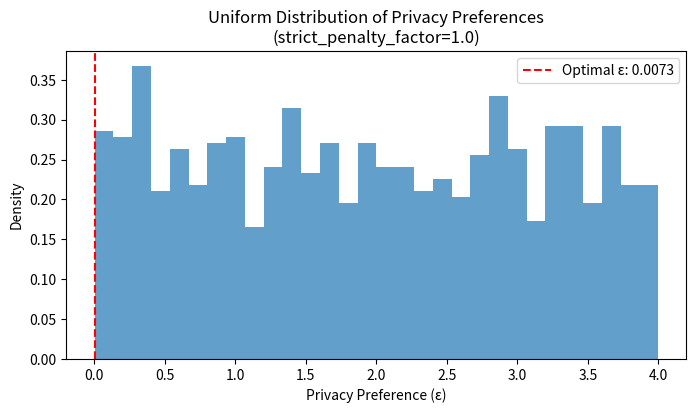
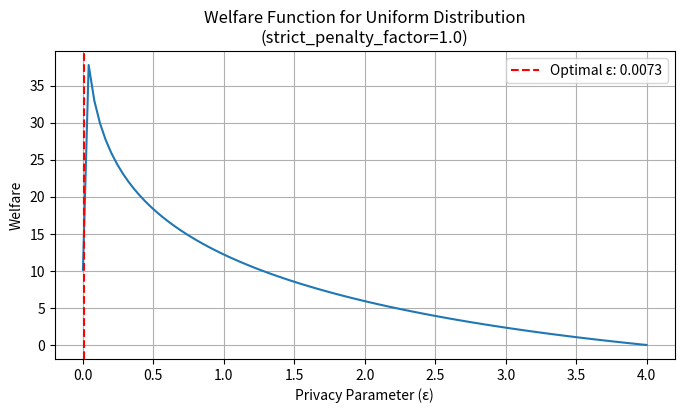
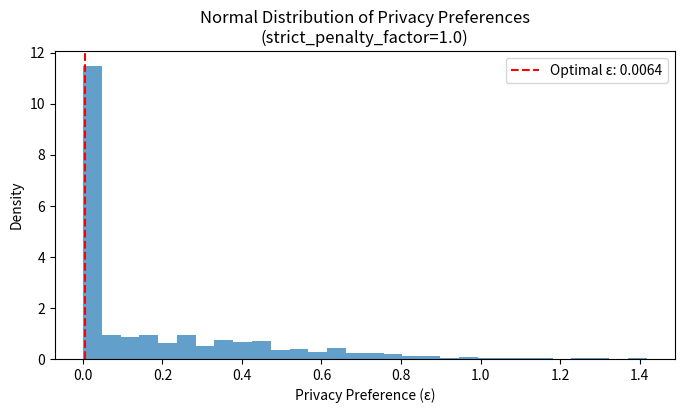
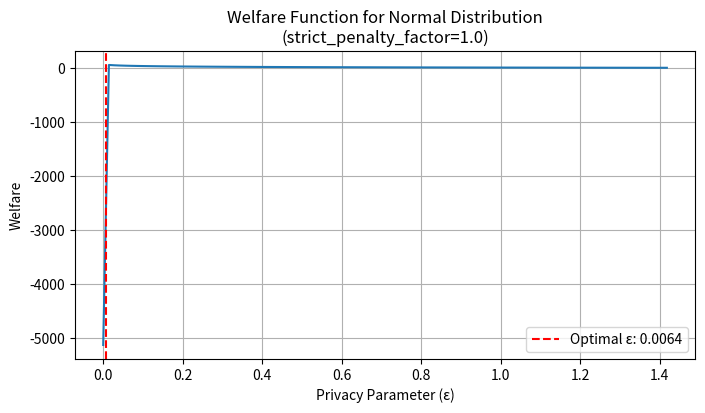
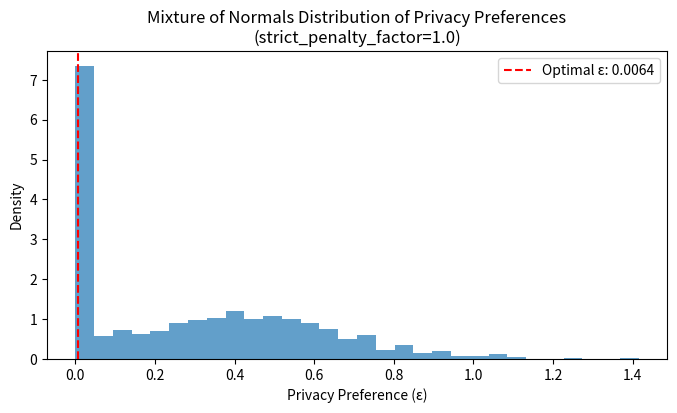
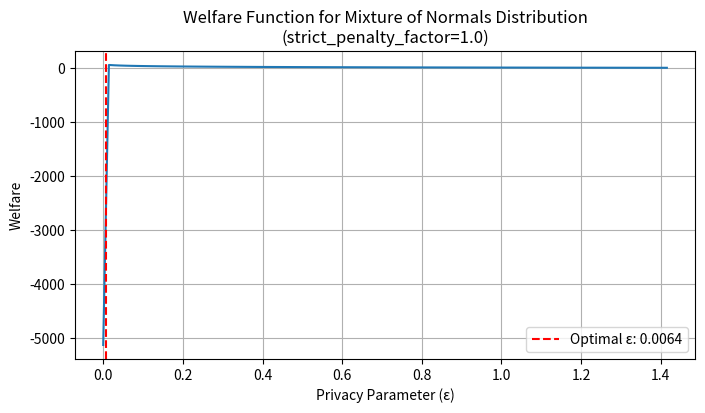
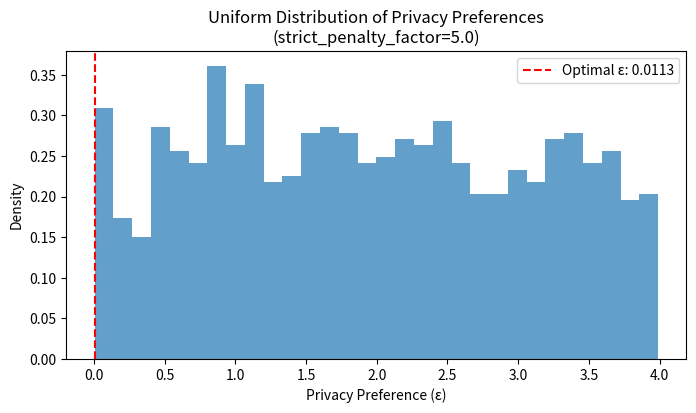
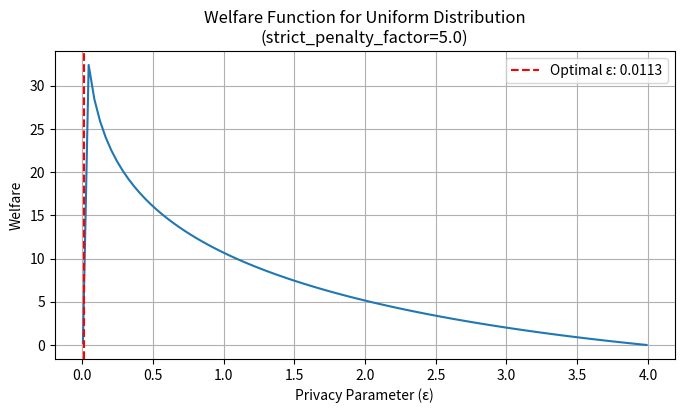
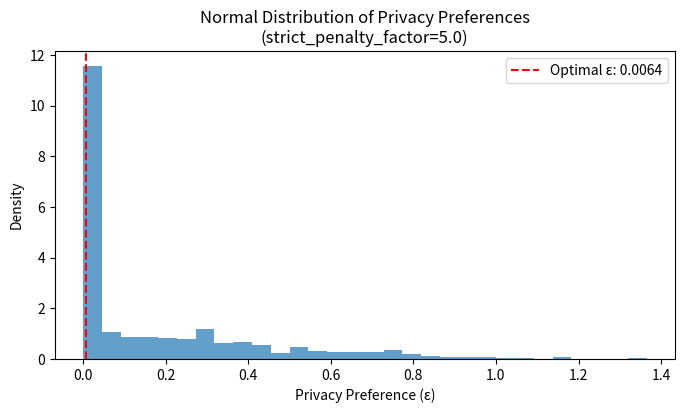
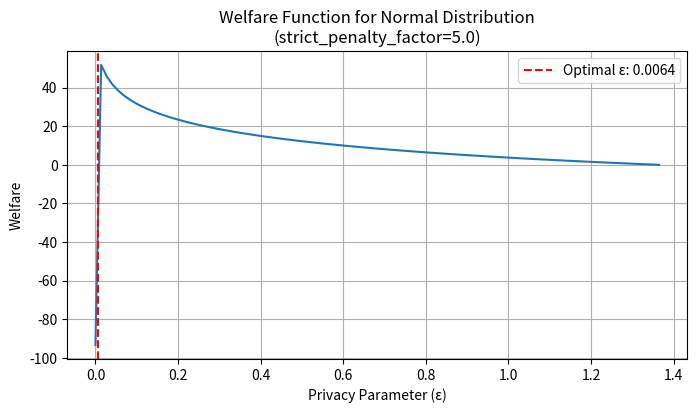
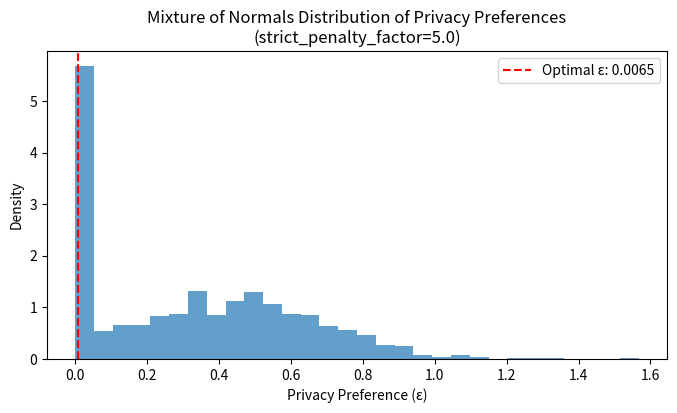
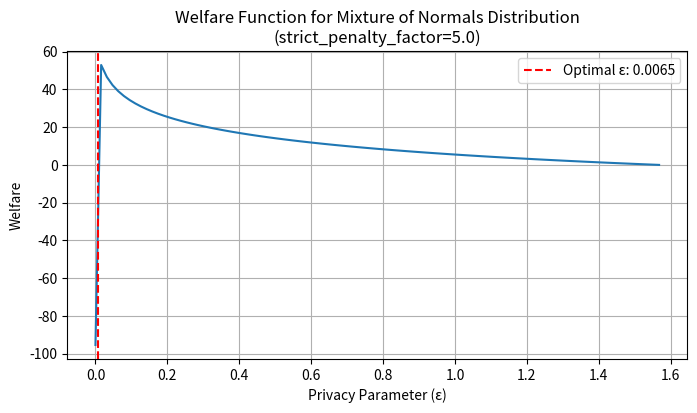
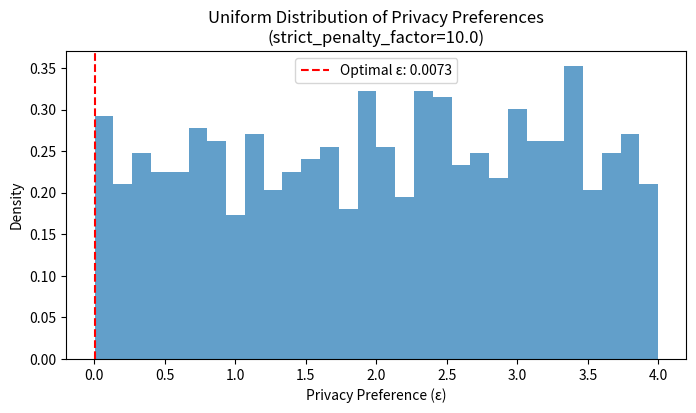
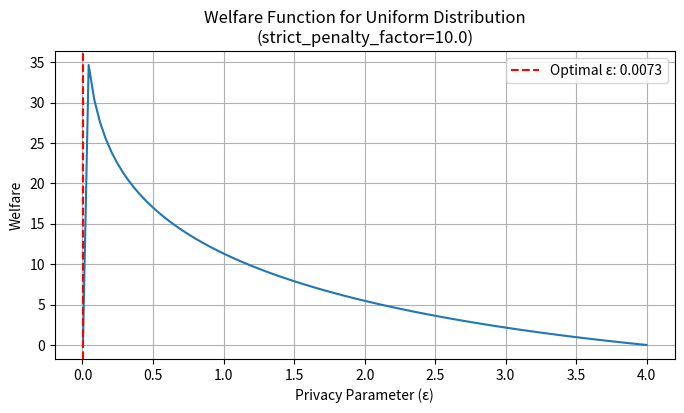
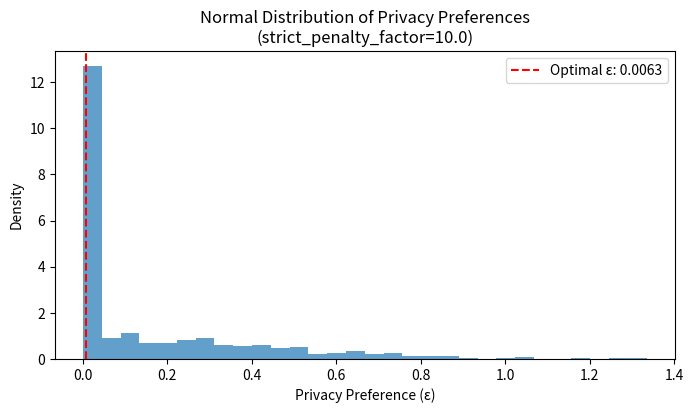
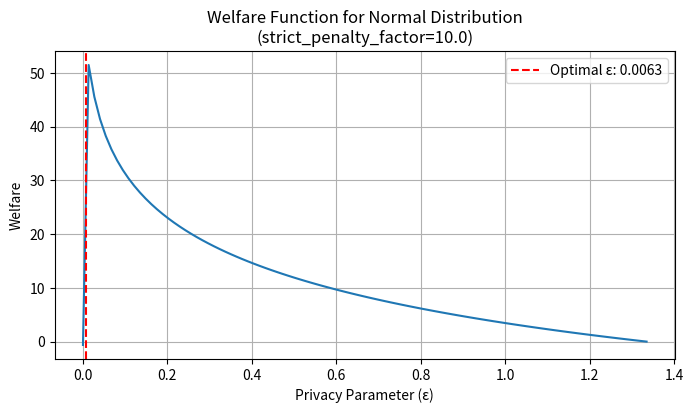

Generate these figures, in order, with matplotlib:
import numpy as np
from scipy import integrate
from scipy.optimize import minimize_scalar
from scipy.stats import norm
import matplotlib.pyplot as plt

def uniform_preferences(n_samples, low=0.00001, high=4.0):
    """Generate uniformly distributed preferences"""
    return np.random.uniform(low=low, high=high, size=n_samples)

def normal_preferences(n_samples, mu=0.5, sigma=0.15, low=0.00001, high=4.0):
    """
    Generate normally distributed preferences
    Truncated to [low,high] range since preferences should be bounded
    """
    samples = np.random.normal(mu, sigma, size=n_samples)
    return np.clip(samples, low, high)

def mixture_normal_preferences(n_samples, mus=[0.3, 0.7], sigmas=[0.1, 0.1], 
                             weights=[0.4, 0.6], low=0.00001, high=4.0):
    """
    Generate preferences from a mixture of normal distributions
    """
    n_components = len(mus)
    component_indices = np.random.choice(n_components, size=n_samples, p=weights)
    samples = np.zeros(n_samples)
    
    for i in range(n_components):
        mask = (component_indices == i)
        n_comp_samples = mask.sum()
        samples[mask] = np.random.normal(mus[i], sigmas[i], size=n_comp_samples)
    
    return np.clip(samples, low, high)

def calculate_W(epsilon, epsilon_a, epsilon_b, N, strict_penalty_factor=1.0):
    """
    Calculate the welfare function W for given parameters.
    
    Args:
        epsilon (float): The privacy parameter to evaluate
        epsilon_a (float): Lower bound of epsilon distribution
        epsilon_b (float): Upper bound of epsilon distribution
        N (int): Total number of potential participants
        strict_penalty_factor (float): Factor to control penalty for strict privacy
                                     Higher values mean stronger penalty for small epsilon
    
    Returns:
        float: The value of the welfare function W
    """
    
    # Ensure epsilon is at least epsilon_a since the bounds in the integral are max(epsilon, epsilon_a)
    lower_bound = max(epsilon, epsilon_a)
    
    # Define the inner function for the second part of the first term
    def inner_integral(y):
        return 1/y
    
    # Calculate the inner integral once (doesn't depend on x)
    inner_result = integrate.quad(inner_integral, lower_bound, epsilon_b)[0]
    
    # Define the function for the first term's outer integral with strict penalty
    def first_term_integrand(x):
        # Apply penalty to first term as well
        base_utility = (1/x) * (1 - 1/(N * epsilon))
        
        # Apply a much stronger penalty for small epsilon values
        # This creates a dramatic drop in utility when epsilon is too small
        if epsilon < epsilon_a * 2:  # Threshold for "too strict" privacy
            penalty = np.exp(-strict_penalty_factor * (epsilon_a/epsilon))
        else:
            penalty = 1.0
            
        return base_utility * penalty * inner_result
    
    # Define the function for the second term's integral with strict penalty
    def second_term_integrand(x):
        # Base utility
        base_utility = 1 - epsilon/x
        
        # Apply a much stronger penalty for small epsilon values
        if epsilon < epsilon_a * 2:  # Threshold for "too strict" privacy
            # This creates a dramatic drop in utility when epsilon is too small
            penalty = np.exp(-strict_penalty_factor * (epsilon_a/epsilon))
            
            # Additional penalty based on the ratio of user preference to epsilon
            # This creates a stronger penalty when epsilon is much smaller than user preference
            ratio_penalty = np.exp(-strict_penalty_factor * (x/epsilon))
            
            return base_utility * penalty * ratio_penalty
        else:
            return base_utility
    
    # Calculate the first term (double integral)
    first_term = integrate.quad(first_term_integrand, epsilon_a, epsilon_b)[0]
    
    # Calculate the second term (single integral)
    second_term = integrate.quad(second_term_integrand, lower_bound, epsilon_b)[0]
    
    return first_term + second_term

def find_optimal_epsilon(epsilon_a, epsilon_b, M, strict_penalty_factor=1.0):
    """
    Find the value of epsilon that maximizes W.
    
    Args:
        epsilon_a (float): Lower bound of epsilon distribution
        epsilon_b (float): Upper bound of epsilon distribution
        M (int): Total number of potential participants
        strict_penalty_factor (float): Factor to control penalty for strict privacy
    
    Returns:
        tuple: (optimal_epsilon, maximum_W)
    """
    def objective(epsilon):
        # Handle the case where epsilon is below epsilon_a
        if epsilon < epsilon_a:
            return float('inf')  # Invalid region
        return -calculate_W(epsilon, epsilon_a, epsilon_b, M, strict_penalty_factor)
    
    # Find the minimum of the negative function (equivalent to finding maximum of W)
    result = minimize_scalar(objective, 
                           bounds=(epsilon_a, epsilon_b),
                           method='bounded')
    
    return result.x, -result.fun  # Return the optimal epsilon and the maximum W value

def analyze_distribution(distribution_func, name, params=None, strict_penalty_factor=1.0):
    """
    Analyze a preference distribution and find optimal epsilon
    """
    if params is None:
        params = {}
    
    # Generate samples
    samples = distribution_func(**params)
    epsilon_a = np.min(samples)
    epsilon_b = np.max(samples)
    N = len(samples)
    
    # Find optimal epsilon
    optimal_epsilon, max_welfare = find_optimal_epsilon(epsilon_a, epsilon_b, N, strict_penalty_factor)
    
    print(f"\nResults for {name} distribution (strict_penalty_factor={strict_penalty_factor}):")
    print(f"Optimal epsilon: {optimal_epsilon:.4f}")
    print(f"Maximum welfare: {max_welfare:.4f}")
    
    # Plot distribution
    plt.figure(figsize=(8, 4))
    plt.hist(samples, bins=30, density=True, alpha=0.7)
    plt.axvline(optimal_epsilon, color='r', linestyle='--', label=f'Optimal ε: {optimal_epsilon:.4f}')
    plt.title(f'{name} Distribution of Privacy Preferences\n(strict_penalty_factor={strict_penalty_factor})')
    plt.xlabel('Privacy Preference (ε)')
    plt.ylabel('Density')
    plt.legend()
    plt.show()
    
    # Plot welfare function for a range of epsilon values
    epsilon_range = np.linspace(epsilon_a, epsilon_b, 100)
    welfare_values = [calculate_W(eps, epsilon_a, epsilon_b, N, strict_penalty_factor) for eps in epsilon_range]
    
    plt.figure(figsize=(8, 4))
    plt.plot(epsilon_range, welfare_values)
    plt.axvline(optimal_epsilon, color='r', linestyle='--', label=f'Optimal ε: {optimal_epsilon:.4f}')
    plt.title(f'Welfare Function for {name} Distribution\n(strict_penalty_factor={strict_penalty_factor})')
    plt.xlabel('Privacy Parameter (ε)')
    plt.ylabel('Welfare')
    plt.legend()
    plt.grid(True)
    plt.show()

if __name__ == "__main__":
    # Parameters for different distributions
    n_samples = 1000
    
    # Test different strict penalty factors with wider range
    penalty_factors = [1.0, 5.0, 10.0, 20.0, 50.0]
    
    for penalty in penalty_factors:
        print(f"\n=== Testing with strict_penalty_factor = {penalty} ===")
        
        # Uniform distribution
        analyze_distribution(uniform_preferences, "Uniform", 
                            {'n_samples': n_samples, 'low': 0.0000001, 'high': 4.0},
                            strict_penalty_factor=penalty)
        
        # Normal distribution
        analyze_distribution(normal_preferences, "Normal",
                            {'n_samples': n_samples, 'mu': 0.01, 'sigma': 0.4},
                            strict_penalty_factor=penalty)
        
        # Mixture of normals
        analyze_distribution(mixture_normal_preferences, "Mixture of Normals",
                            {'n_samples': n_samples, 
                             'mus': [0.01, 0.5],
                             'sigmas': [0.5, 0.2],
                             'weights': [0.6, 0.4]},
                            strict_penalty_factor=penalty)
